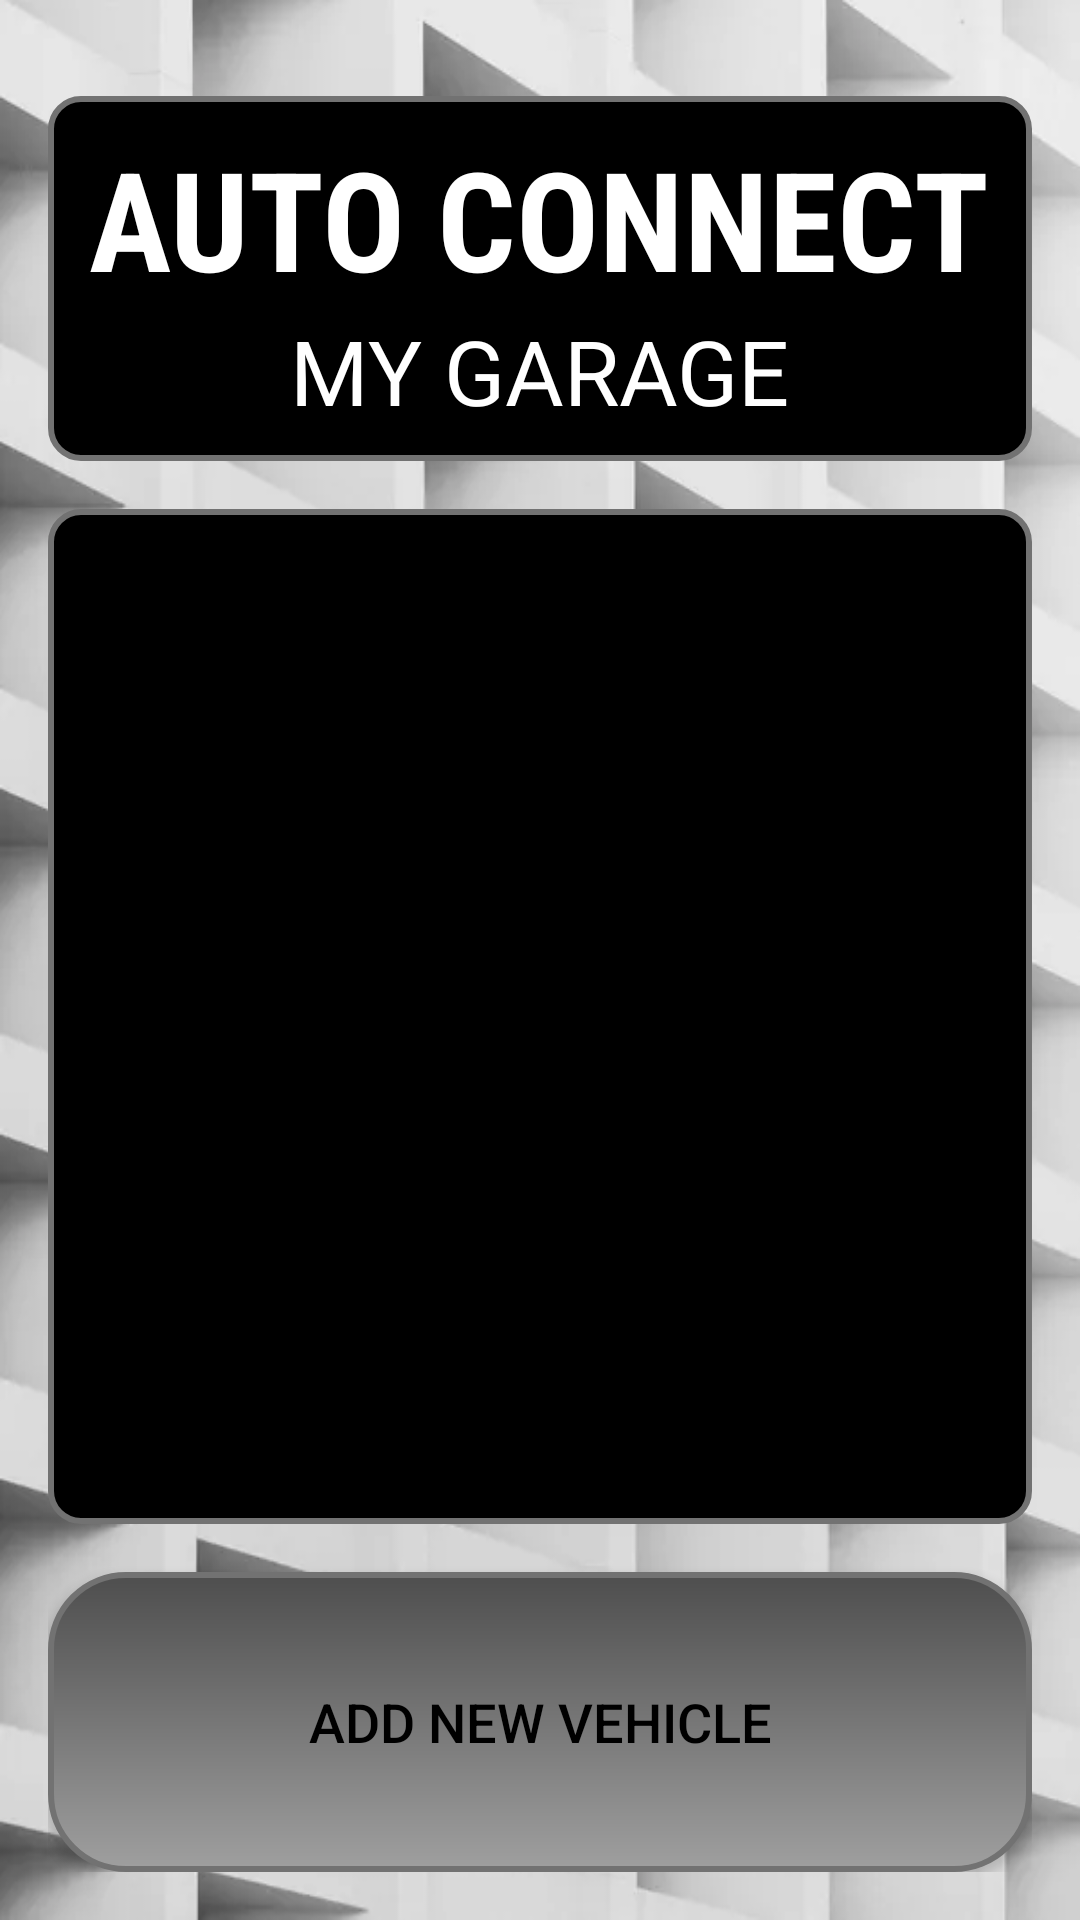

Layout XML and referenced resources for this Android screen:
<!-- AndroidManifest.xml: application theme Theme.AutoConnect -->
<!-- res/layout/activity_garage.xml -->
<?xml version="1.0" encoding="utf-8"?>
<RelativeLayout xmlns:android="http://schemas.android.com/apk/res/android"
    android:layout_width="match_parent"
    android:layout_height="match_parent"
    android:padding="16dp">

    <RelativeLayout
        android:id="@+id/relativeLayoutGarage"
        android:layout_width="match_parent"
        android:layout_height="wrap_content"
        android:layout_centerHorizontal="true"
        android:layout_marginTop="16dp"
        android:padding="10dp"
        android:background="@drawable/rounded_background">

        <TextView
            android:id="@+id/textViewTitle"
            android:layout_width="wrap_content"
            android:layout_height="wrap_content"
            android:fontFamily="sans-serif-condensed"
            android:text="AUTO CONNECT"
            android:textColor="#FFFFFF"
            android:layout_centerHorizontal="true"
            android:textSize="46sp"
            android:textStyle="bold" />

        
        <TextView
            android:id="@+id/textViewGarageTitle"
            android:layout_width="wrap_content"
            android:layout_height="wrap_content"
            android:layout_below="@id/textViewTitle"
            android:layout_centerHorizontal="true"
            android:layout_marginTop="0dp"
            android:text="MY GARAGE"
            android:textColor="#FFFFFF"
            android:textSize="30sp" />

    </RelativeLayout>

    
    <ListView
        android:id="@+id/listViewVehicles"
        android:layout_width="match_parent"
        android:layout_height="wrap_content"
        android:layout_below="@id/relativeLayoutGarage"
        android:layout_above="@id/buttonAddNewVehicle"
        android:layout_marginTop="16dp"
        android:background="@drawable/rounded_background"
        android:divider="#CCCCCC"
        android:dividerHeight="1dp"
        android:textColor="#000000"
        android:padding="8dp"
        android:clipToPadding="false" />

    
    <Button
        android:id="@+id/buttonAddNewVehicle"
        android:layout_width="match_parent"
        android:layout_height="100dp"
        android:layout_alignParentBottom="true"
        android:layout_marginTop="16dp"
        android:background="@drawable/rounded_button"
        android:text="Add New Vehicle"
        android:textColor="#000000"
        android:textSize="18sp" />
</RelativeLayout>
<!-- resources referenced by this layout -->
<resources>
  <!-- drawable rounded_background (drawable) -->
  <shape xmlns:android="http://schemas.android.com/apk/res/android"
      android:shape="rectangle">
      <corners android:radius="10dp" />
      <stroke
          android:width="2dp"
          android:color="#727272" /> 
      <solid android:color="#000000" />
  </shape>
  <!-- drawable rounded_button (drawable) -->
  <shape xmlns:android="http://schemas.android.com/apk/res/android">
      <corners android:radius="25dp" />
      <gradient
          android:startColor="#4E4E4E"
          android:endColor="#9F9F9F"
          android:angle="270"/>
      <stroke
          android:width="2dp"
          android:color="#727272" /> 
  </shape>
  <style name="Theme.AutoConnect" parent="Base.Theme.AutoConnect" />
  <style name="Base.Theme.AutoConnect" parent="Theme.AppCompat.NoActionBar">
          
          
          <item name="android:windowBackground">@drawable/background2</item>
  
          
          <item name="colorPrimary">#C60000</item>
          <item name="colorPrimaryVariant">#750B0B</item>
          <item name="colorOnPrimary">@color/black</item>
          
          <item name="colorSecondary">@color/teal_200</item>
          <item name="colorSecondaryVariant">@color/teal_200</item>
          <item name="colorOnSecondary">@color/black</item>
          
          <item name="android:statusBarColor">@color/black</item>
      </style>
  <!-- drawable background2: jpg bitmap (drawable, 13136 bytes) -->
  <color name="black">#FF000000</color>
  <color name="teal_200">#FF03DAC5</color>
</resources>
